Run: headless pygame with SDL's dummy video driver; simulated clock (each Clock.tick advances the game by its frame time, no real sleeping); random seed 0; keys injected as events and as key.get_pressed() state; no mouse input.
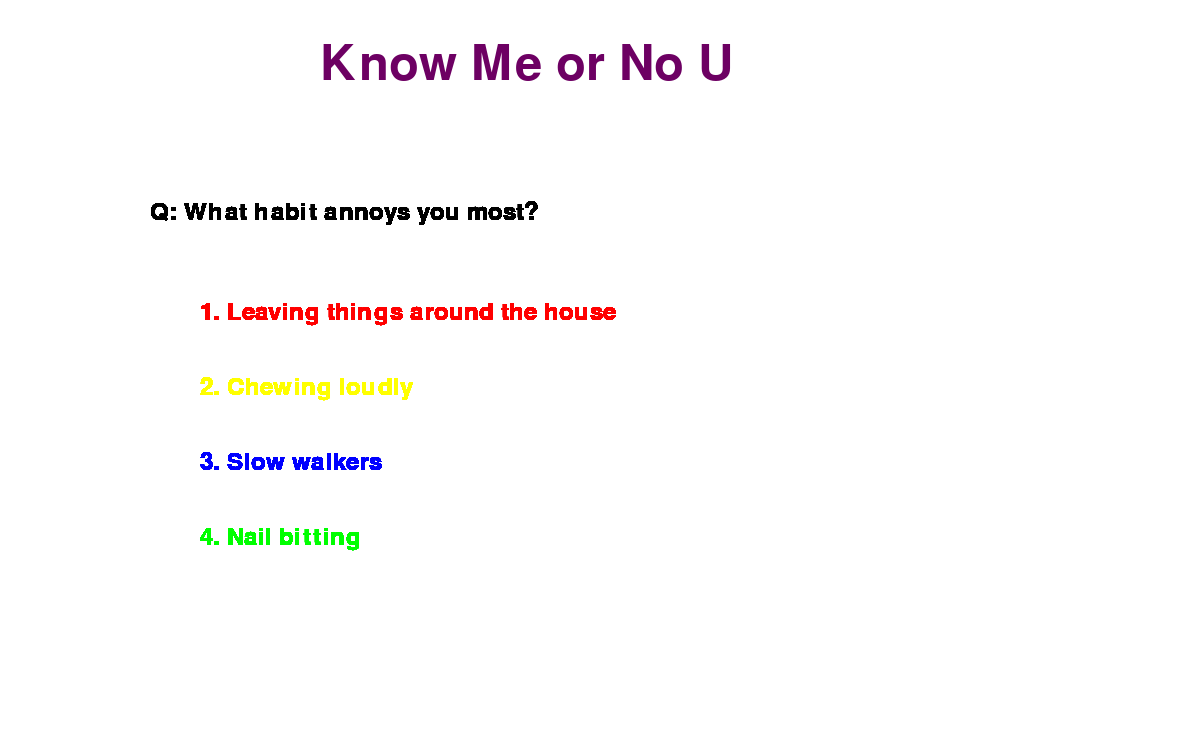
Frame 1 of 4 · flips 1–60 · no input
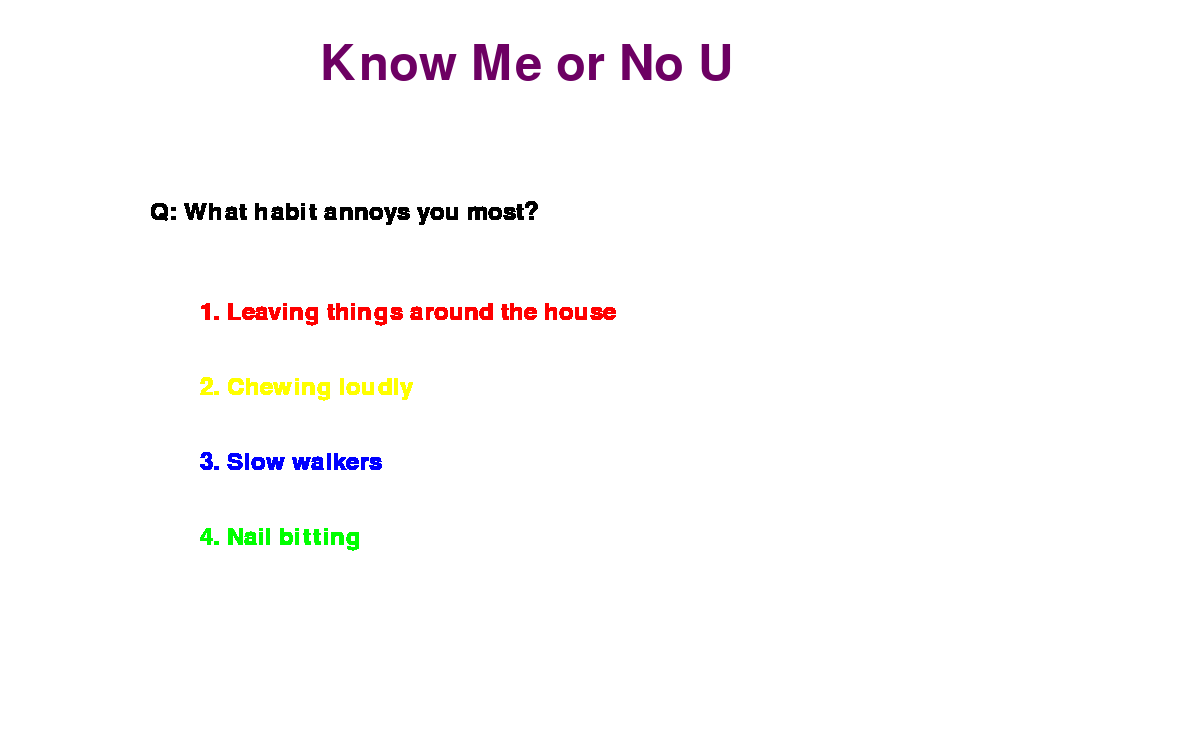
Frame 2 of 4 · flips 61–180 · tapped SPACE, RETURN · held RIGHT (→), D
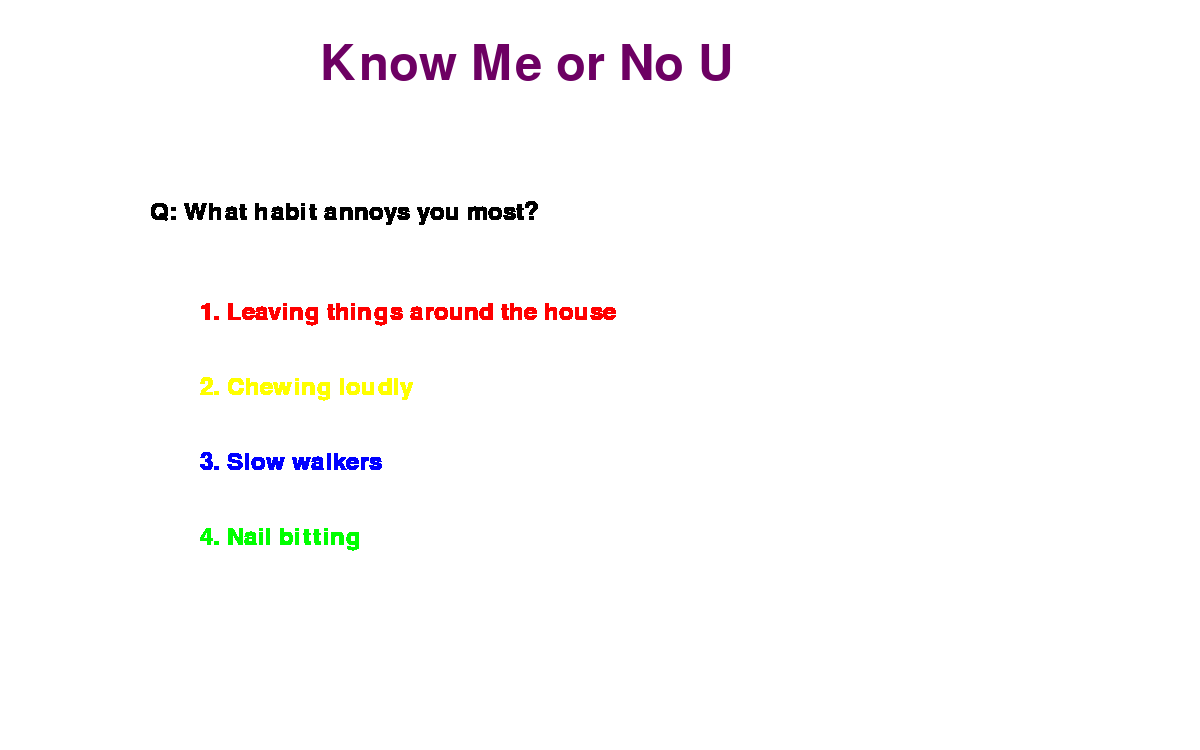
Frame 3 of 4 · flips 181–300 · held DOWN (↓), S
Frame 4 of 4 · flips 301–420 · held LEFT (←), A, UP (↑), W · screen unchanged from frame 3, image omitted

The pygame program that drew these frames:

import pygame

colours = [(255,0,0), (255,255,0), (0,0,255), (0,255,0)]

pygame.init()
screen = pygame.display.set_mode((1200, 750))
screen.fill((255, 255, 255))
done = False

font = pygame.font.SysFont("comicsansms", 72)

# title
text = font.render("Know Me or No U", True, (109, 0, 99))
screen.blit(text, (320, 40))

question = {"question": "What habit annoys you most?","answer1": "Leaving things around the house","answer2": "Chewing loudly","answer3": "Slow walkers","answer4": "Nail bitting","topic": "random"}

while not done:
    
    for event in pygame.event.get():
        if event.type == pygame.QUIT:
            done = True

    font = pygame.font.SysFont("comicsansms", 35)
    text = font.render("Q: " + question['question'], True, (0,0,0))
    screen.blit(text, (150,200))
    for i in range(4):
        text = font.render(str(i+1) + '. ' + question['answer'+str(i+1)], True, colours[i])
        screen.blit(text, (200,300 + 75*i))
    pygame.display.flip()
    

pygame.quit()
